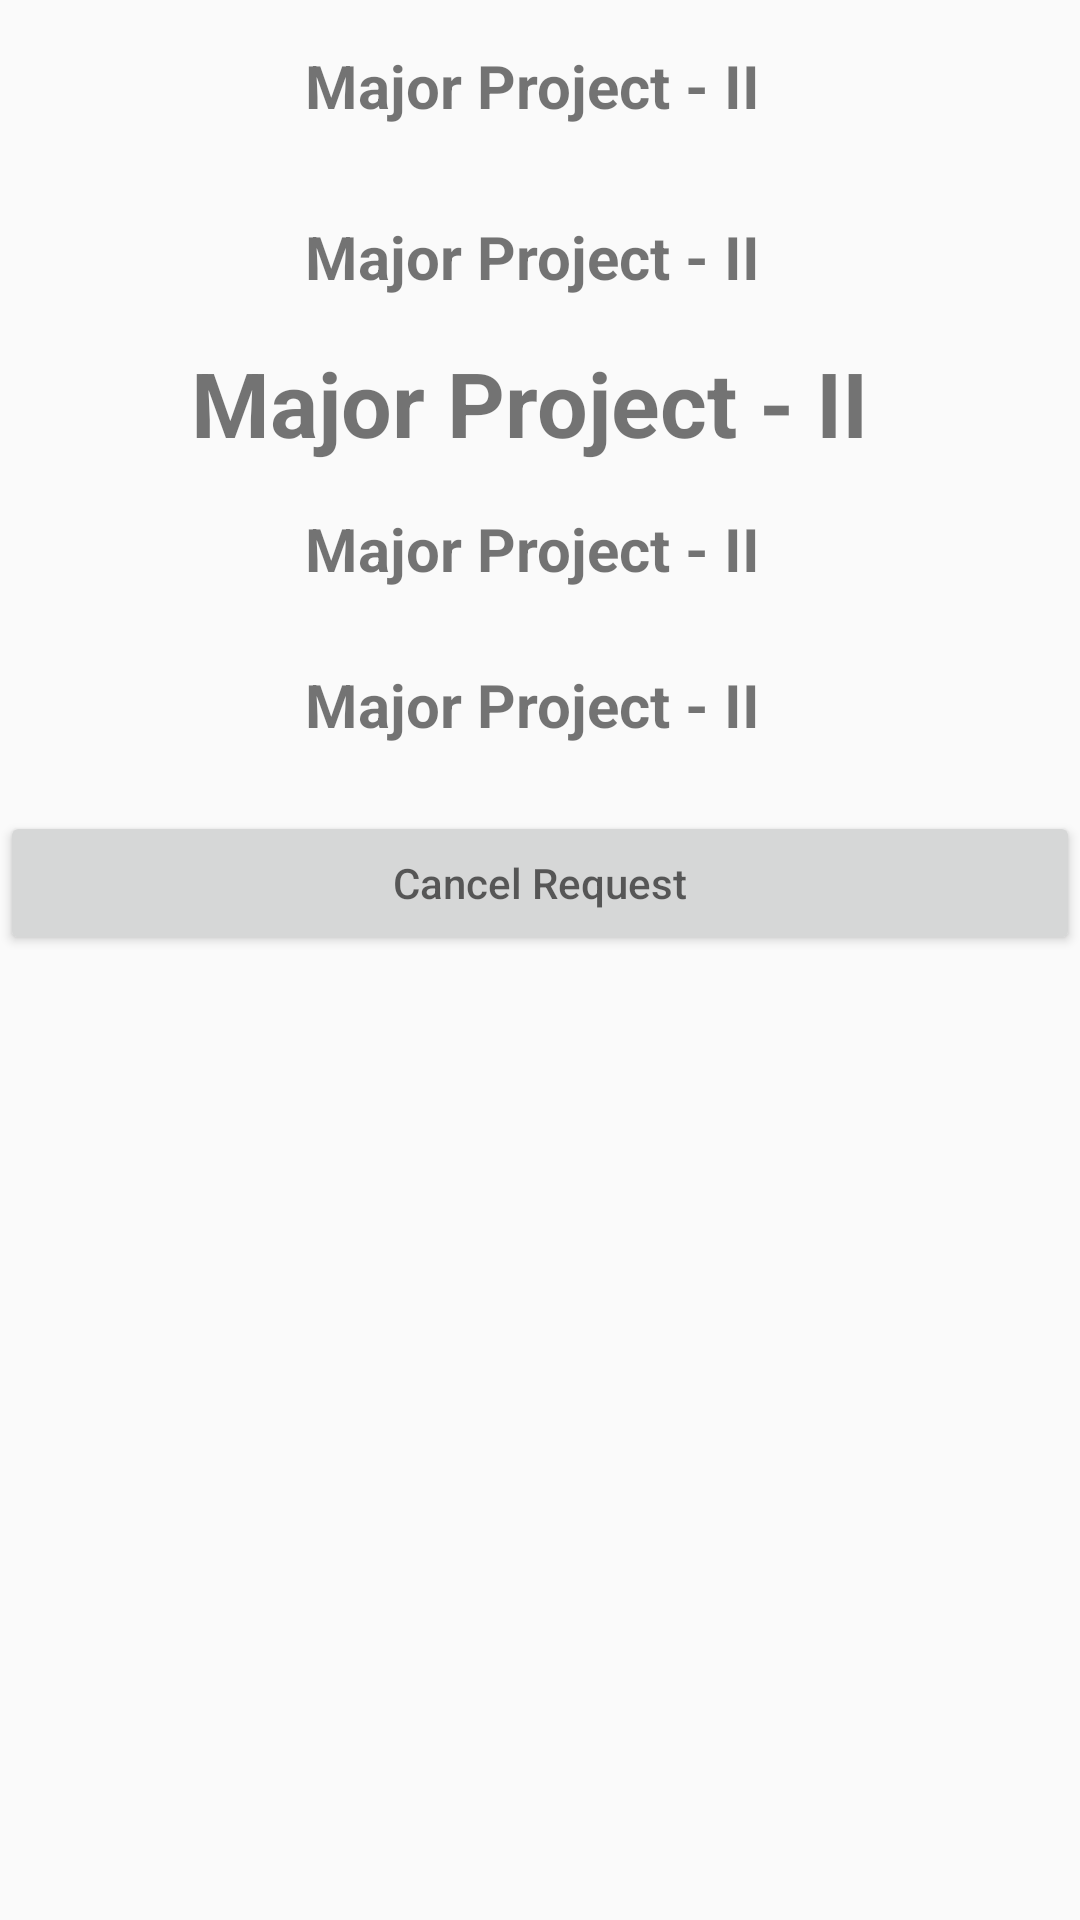

Here is an Android app screen rendered from its layout file. Give the layout XML and the strings, colors and styles it references.
<!-- AndroidManifest.xml: application theme AppTheme -->
<!-- res/layout/statuslist.xml -->
<?xml version="1.0" encoding="utf-8"?>
<LinearLayout xmlns:android="http://schemas.android.com/apk/res/android"
    android:orientation="vertical" android:layout_width="match_parent"
    android:layout_height="match_parent">
    <TextView
        android:padding="15dp"
        android:layout_width="match_parent"
        android:layout_height="wrap_content"
        android:text="Major Project - II "
        android:textSize="20sp"
        android:textStyle="bold"
        android:id="@+id/subjectcode1"
        android:textAlignment="center" />
    <TextView
        android:padding="15dp"
        android:layout_width="match_parent"
        android:layout_height="wrap_content"
        android:text="Major Project - II "
        android:textSize="20sp"
        android:textStyle="bold"
        android:id="@+id/subjectcode2"
        android:textAlignment="center" />
    <TextView
        android:layout_width="match_parent"
        android:layout_height="wrap_content"
        android:text="Major Project - II "
        android:textSize="30sp"
        android:textStyle="bold"
        android:id="@+id/status"
        android:textAlignment="center" />
    <TextView
        android:padding="15dp"
        android:layout_width="match_parent"
        android:layout_height="wrap_content"
        android:text="Major Project - II "
        android:textSize="20sp"
        android:textStyle="bold"
        android:id="@+id/matchid"
        android:textAlignment="center" />
    <TextView
        android:padding="10dp"
        android:layout_width="match_parent"
        android:layout_height="wrap_content"
        android:text="Major Project - II "
        android:textSize="20sp"
        android:textStyle="bold"
        android:id="@+id/matchnumber"
        android:textAlignment="center" />

    <Button
        android:layout_marginTop="12dp"
        android:layout_width="match_parent"
        android:layout_height="wrap_content"
        android:layout_gravity="center"
        android:id="@+id/cancel"
        android:hint="Cancel Request"/>

</LinearLayout>
<!-- resources referenced by this layout -->
<resources>
  <style name="AppTheme" parent="Theme.AppCompat.Light.DarkActionBar">
          
          <item name="colorPrimary">@color/colorPrimary</item>
          <item name="colorPrimaryDark">@color/colorPrimaryDark</item>
          <item name="colorAccent">@color/colorAccent</item>
      </style>
  <!-- not gathered from this repository: default colours our renderer supplied (Android Studio template values) -->
  <color name="colorPrimary">#FF6200EE</color>
  <color name="colorPrimaryDark">#FF3700B3</color>
  <color name="colorAccent">#FF03DAC5</color>
</resources>
